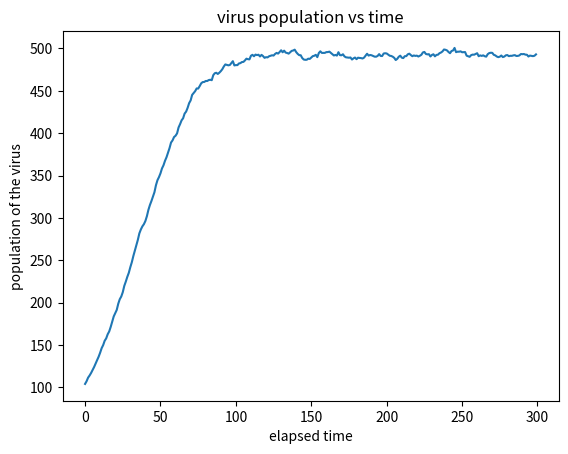

Recreate this plot in Python.
# Problem Set 7: Simulating the Spread of Disease and Virus Population Dynamics 
# [redacted]
# [redacted]
# Time:

import numpy as np
import random
import pylab
import matplotlib.pyplot as plt

''' 
Begin helper code
'''

class NoChildException(Exception):
    """
    NoChildException is raised by the reproduce() method in the SimpleVirus
    and ResistantVirus classes to indicate that a virus particle does not
    reproduce. You can use NoChildException as is, you do not need to
    modify/add any code.
    """

'''
End helper code
'''

#
# PROBLEM 1
#
class SimpleVirus(object):

    """
    Representation of a simple virus (does not model drug effects/resistance).
    """
    def __init__(self, maxBirthProb, clearProb):

        """
        Initialize a SimpleVirus instance, saves all parameters as attributes
        of the instance.        
        maxBirthProb: Maximum reproduction probability (a float between 0-1)        
        clearProb: Maximum clearance probability (a float between 0-1).
        """
        self.maxBirthProb = maxBirthProb
        self.clearProb = clearProb

        # TODO

    def doesClear(self):

        """ Stochastically determines whether this virus particle is cleared from the
        patient's body at a time step. 
        returns: True with probability self.clearProb and otherwise returns
        False.
        """
        ran_p = random.random()
        # print ran_p
        if ran_p <= self.clearProb: return True
        else: return False
        # TODO

    
    def reproduce(self, popDensity):

        """
        Stochastically determines whether this virus particle reproduces at a
        time step. Called by the update() method in the SimplePatient and
        Patient classes. The virus particle reproduces with probability
        self.maxBirthProb * (1 - popDensity).
        
        If this virus particle reproduces, then reproduce() creates and returns
        the instance of the offspring SimpleVirus (which has the same
        maxBirthProb and clearProb values as its parent).         

        popDensity: the population density (a float), defined as the current
        virus population divided by the maximum population.         
        
        returns: a new instance of the SimpleVirus class representing the
        offspring of this virus particle. The child should have the same
        maxBirthProb and clearProb values as this virus. Raises a
        NoChildException if this virus particle does not reproduce.               
        """
        p = self.maxBirthProb * (1 - popDensity)
        ran_p = random.random()
        # print ran_p
        if  ran_p<= p: return SimpleVirus(self.maxBirthProb, self.clearProb) 
        else: raise NoChildException()
        # TODO


class SimplePatient(object):

    """
    Representation of a simplified patient. The patient does not take any drugs
    and his/her virus populations have no drug resistance.
    """    

    def __init__(self, viruses, maxPop):

        """

        Initialization function, saves the viruses and maxPop parameters as
        attributes.

        viruses: the list representing the virus population (a list of
        SimpleVirus instances)

        maxPop: the  maximum virus population for this patient (an integer)
        """

        self.viruses = viruses
        self.maxPop = maxPop
        # TODO


    def getTotalPop(self):

        """
        Gets the current total virus population. 
        returns: The total virus population (an integer)
        """
        return len(self.viruses)
        # TODO        


    def update(self):

        """
        Update the state of the virus population in this patient for a single
        time step. update() should execute the following steps in this order:
        
        - Determine whether each virus particle survives and updates the list
        of virus particles accordingly.   
        - The current population density is calculated. This population density
          value is used until the next call to update() 
        - Determine whether each virus particle should reproduce and add
          offspring virus particles to the list of viruses in this patient.                    

        returns: The total virus population at the end of the update (an
        integer)
        """
        new = list()
        for i in self.viruses:
            if i.doesClear(): continue
            new.append(i)
        self.viruses = new

        pop_dens = float(len(self.viruses)) / float(self.maxPop)

        new_viruses = list()
        for j in self.viruses:
            try: new_viruses.append(j.reproduce(pop_dens))
            except: None
        self.viruses = self.viruses + new_viruses
        return len(self.viruses)
        # TODO




#
# PROBLEM 2
#
def simulationWithoutDrug():

    """
    Run the simulation and plot the graph for problem 2 (no drugs are used,
    viruses do not have any drug resistance).    
    Instantiates a patient, runs a simulation for 300 timesteps, and plots the
    total virus population as a function of time.    
    """

    virus_q = 100
    maxPop = 1000

    maxBirthProb = .1
    # maxBirthProb = .99
    clearProb = .05
    # clearProb = .99

    update_q = 300

    vir_list = list()
    
    while virus_q > 0:
        vir_list.append(SimpleVirus(maxBirthProb, clearProb))
        virus_q -= 1
    
    patient = SimplePatient(vir_list, maxPop)

    y_pop = list()
    while update_q > 0:
        y_pop.append(patient.update())
        update_q -= 1

    return y_pop
    # TODO

if __name__ == '__main__':
    run_time = 20
    n = run_time

    while n > 0: 
        if n == run_time: 
            simulation_tot = np.matrix(simulationWithoutDrug())

        else: 
            temp = np.matrix(simulationWithoutDrug())
            simulation_tot = np.append(simulation_tot, temp, axis = 0)
        
        n -= 1
    simulation_avg = np.mean(simulation_tot, axis = 0)
    simulation_avg = np.array(simulation_avg)
    
    x = np.array(range(len(simulation_avg[0])))
    y = simulation_avg[0]
    
    fig = plt.figure()
    ax = fig.add_subplot(111)
    ax.set_title('virus population vs time')
    ax.set_xlabel('elapsed time')
    ax.set_ylabel('population of the virus')
    plt.plot(x, y)
    plt.show()
    
    
